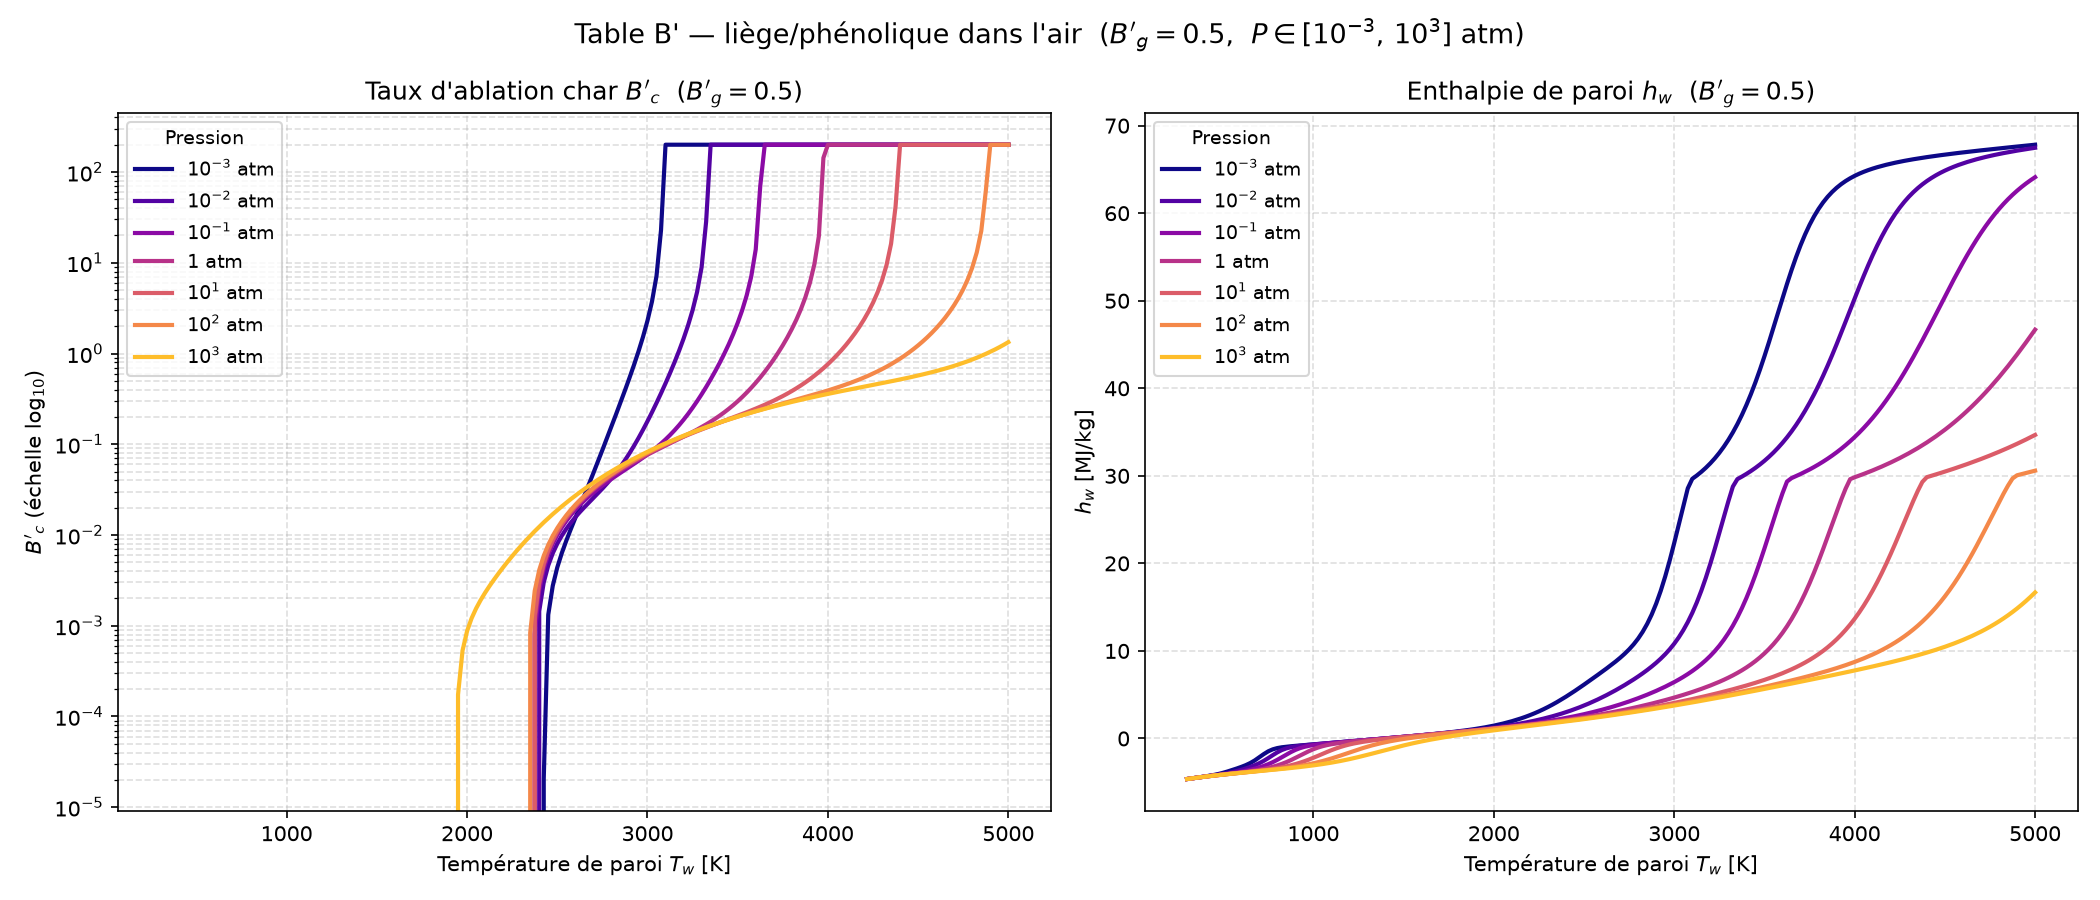

Values plotted in this chart, from the file beside it:
Bg, P_atm, Tw[K], B'c, hw[MJ/kg], C, H, O, N, CH4, CN, CO, CO2, C2, C2H, C2H2,acetylene, C3, C4, C4H2,butadiyne, C5, HCN, H2, H2O, N2
0.5, 0.001, 3.000000e+02, 0.000000e+00, -4.630890e+00, 1.502170e-114, 2.172640e-36, 1.151560e-74, 1.164800e-78, 4.241470e-02, 1.833550e-70, 2.009170e-10, 2.799880e-02, 1.271300e-132, 1.826810e-92, 5.823190e-41, 1.855540e-132, 6.383070e-170, 1.334180e-77, 1.502000e-171, 5.367970e-24, 2.677300e-04, 4.001520e-01, 5.291670e-01
0.5, 0.001, 3.250000e+02, 0.000000e+00, -4.558130e+00, 5.992150e-105, 3.358780e-33, 1.221890e-68, 2.500500e-72, 4.964640e-02, 1.379320e-64, 3.242020e-09, 3.556200e-02, 1.704390e-121, 1.303510e-84, 2.279000e-37, 3.318940e-121, 1.006670e-155, 4.906220e-71, 3.496050e-157, 6.027470e-22, 9.211230e-04, 3.848770e-01, 5.289940e-01
0.5, 0.001, 3.500000e+02, 0.000000e+00, -4.485700e+00, 1.023700e-96, 1.831260e-30, 1.783290e-63, 6.713040e-67, 5.628110e-02, 1.506320e-59, 3.505540e-08, 4.308410e-02, 5.975630e-112, 7.086610e-78, 2.747090e-34, 1.479450e-111, 1.511250e-143, 2.106810e-65, 7.347610e-145, 3.452380e-20, 2.670610e-03, 3.694330e-01, 5.285310e-01
0.5, 0.001, 3.750000e+02, 0.000000e+00, -4.412700e+00, 1.405130e-89, 4.325860e-28, 5.336350e-59, 3.413720e-62, 6.170050e-02, 3.509380e-55, 2.757770e-07, 5.055790e-02, 1.133040e-103, 4.895520e-72, 1.284750e-31, 3.432750e-103, 5.465930e-133, 1.614370e-60, 3.565190e-134, 1.151020e-18, 6.720680e-03, 3.535610e-01, 5.274590e-01
0.5, 0.001, 4.000000e+02, 0.000000e+00, -4.336730e+00, 2.484250e-83, 5.161690e-26, 4.417760e-55, 4.488270e-58, 6.508930e-02, 2.327630e-51, 1.679170e-06, 5.813620e-02, 2.003980e-96, 6.301550e-67, 2.766610e-29, 7.205280e-96, 9.560040e-124, 3.028170e-56, 8.078190e-125, 2.463180e-17, 1.498080e-02, 3.365190e-01, 5.252730e-01
0.5, 0.001, 4.250000e+02, 0.000000e+00, -4.253930e+00, 8.117240e-78, 3.493940e-24, 1.272570e-51, 1.935060e-54, 6.547060e-02, 5.479080e-48, 8.299110e-06, 6.611380e-02, 5.017060e-90, 2.023000e-62, 3.118730e-27, 2.088200e-89, 1.377910e-115, 1.766130e-52, 1.465210e-116, 3.640170e-16, 2.996190e-02, 3.171380e-01, 5.213070e-01
0.5, 0.001, 4.500000e+02, 0.000000e+00, -4.159310e+00, 6.491420e-73, 1.466330e-22, 1.524510e-48, 3.290680e-51, 6.198430e-02, 5.432860e-45, 3.454990e-05, 7.488560e-02, 2.459550e-84, 2.029260e-58, 2.027620e-25, 1.161220e-83, 2.477920e-108, 3.846680e-49, 3.235810e-109, 3.926170e-15, 5.415210e-02, 2.940450e-01, 5.148990e-01
0.5, 0.001, 4.750000e+02, 0.000000e+00, -4.047750e+00, 1.586080e-68, 4.088380e-21, 8.738330e-46, 2.554140e-48, 5.443420e-02, 2.598370e-42, 1.246740e-04, 8.484370e-02, 3.051090e-79, 7.591450e-55, 8.189510e-24, 1.606800e-78, 7.715090e-102, 3.607940e-46, 1.211830e-102, 3.225300e-14, 8.875360e-02, 2.661250e-01, 5.057190e-01
0.5, 0.001, 5.000000e+02, 0.000000e+00, -3.916180e+00, 1.414010e-64, 8.003140e-20, 2.676500e-43, 1.017470e-45, 4.381640e-02, 6.684000e-40, 3.983560e-04, 9.616410e-02, 1.175920e-74, 1.220230e-51, 2.180610e-22, 6.811790e-74, 5.405850e-96, 1.633170e-43, 1.003310e-96, 2.089160e-13, 1.322670e-01, 2.332220e-01, 4.941320e-01
0.5, 0.001, 5.250000e+02, 0.000000e+00, -3.765840e+00, 5.310650e-61, 1.152000e-18, 4.778570e-41, 2.289380e-43, 3.221200e-02, 1.010890e-37, 1.143750e-03, 1.084930e-01, 1.662770e-70, 9.465850e-49, 4.028590e-21, 1.047120e-69, 1.054130e-90, 3.924800e-41, 2.276470e-91, 1.099930e-12, 1.801720e-01, 1.967210e-01, 4.812580e-01
0.5, 0.001, 5.500000e+02, 0.000000e+00, -3.602250e+00, 9.451540e-58, 1.269990e-17, 5.326070e-39, 3.148660e-41, 2.180910e-02, 9.673890e-36, 2.979180e-03, 1.207260e-01, 9.884180e-67, 3.908530e-46, 5.415230e-20, 6.700040e-66, 6.806800e-86, 5.444820e-39, 1.687670e-86, 4.842030e-12, 2.265760e-01, 1.594160e-01, 4.684930e-01
0.5, 0.001, 5.750000e+02, 0.000000e+00, -3.430700e+00, 8.784870e-55, 1.112070e-16, 3.916240e-37, 2.825030e-39, 1.384840e-02, 6.223480e-34, 7.085350e-03, 1.311100e-01, 2.764290e-63, 9.341050e-44, 5.539610e-19, 1.999940e-62, 1.680420e-81, 4.699480e-37, 4.727630e-82, 1.829280e-11, 2.667290e-01, 1.244460e-01, 4.567810e-01
0.5, 0.001, 6.000000e+02, 0.000000e+00, -3.249760e+00, 4.624220e-52, 7.986080e-16, 1.987870e-35, 1.744560e-37, 8.425810e-03, 2.829030e-32, 1.545900e-02, 1.375770e-01, 3.995060e-60, 1.387820e-41, 4.491340e-18, 3.062650e-59, 1.787940e-77, 2.694680e-35, 5.649010e-78, 6.066640e-11, 2.982990e-01, 9.402740e-02, 4.462110e-01
0.5, 0.001, 6.250000e+02, 0.000000e+00, -3.047920e+00, 1.475650e-49, 4.831800e-15, 7.227260e-34, 7.749840e-36, 5.003200e-03, 9.467340e-31, 3.102780e-02, 1.379670e-01, 3.228700e-57, 1.361250e-39, 2.986790e-17, 2.606250e-56, 9.067370e-74, 1.084870e-33, 3.188020e-74, 1.798710e-10, 3.209370e-01, 6.896330e-02, 4.361010e-01
0.5, 0.001, 6.500000e+02, 0.000000e+00, -2.805970e+00, 3.024120e-47, 2.517840e-14, 1.935830e-32, 2.569260e-34, 2.935600e-03, 2.413260e-29, 5.724950e-02, 1.302210e-01, 1.559960e-54, 9.267840e-38, 1.674570e-16, 1.318690e-53, 2.386850e-70, 3.208710e-32, 9.262920e-71, 4.835240e-10, 3.352140e-01, 4.899530e-02, 4.253850e-01
0.5, 0.001, 6.750000e+02, 0.000000e+00, -2.506700e+00, 4.180330e-45, 1.150550e-13, 3.893770e-31, 6.558230e-33, 1.714720e-03, 4.823290e-28, 9.657650e-02, 1.130740e-01, 4.769950e-52, 4.567450e-36, 8.090380e-16, 4.202540e-51, 3.507020e-67, 7.235370e-31, 1.491360e-67, 1.191630e-09, 3.420160e-01, 3.344140e-02, 4.131780e-01
0.5, 0.001, 7.000000e+02, 0.000000e+00, -2.152620e+00, 4.065410e-43, 4.682290e-13, 5.946830e-30, 1.325020e-31, 1.003550e-03, 7.755250e-27, 1.474690e-01, 8.763590e-02, 9.692660e-50, 1.689090e-34, 3.432150e-15, 8.863110e-49, 3.061090e-64, 1.284070e-29, 1.417130e-64, 2.720450e-09, 3.427040e-01, 2.165890e-02, 3.995290e-01
0.5, 0.001, 7.250000e+02, 0.000000e+00, -1.783540e+00, 2.884350e-41, 1.721740e-12, 6.951820e-29, 2.174100e-30, 5.944860e-04, 1.027550e-25, 2.017710e-01, 5.888700e-02, 1.365210e-47, 4.840580e-33, 1.302360e-14, 1.290860e-46, 1.674860e-61, 1.847690e-28, 8.391590e-62, 5.822830e-09, 3.395820e-01, 1.318020e-02, 3.859860e-01
0.5, 0.001, 7.500000e+02, 0.000000e+00, -1.465360e+00, 1.540670e-39, 5.799650e-12, 6.322170e-28, 2.967190e-29, 3.613070e-04, 1.147420e-24, 2.474950e-01, 3.407980e-02, 1.382470e-45, 1.106730e-31, 4.502670e-14, 1.347210e-44, 6.018320e-59, 2.217320e-27, 3.246140e-59, 1.184040e-08, 3.355520e-01, 7.559460e-03, 3.749520e-01
0.5, 0.001, 7.750000e+02, 0.000000e+00, -1.239510e+00, 6.367950e-38, 1.809880e-11, 4.626770e-27, 3.436770e-28, 2.273140e-04, 1.100380e-23, 2.776930e-01, 1.756710e-02, 1.039040e-43, 2.069120e-30, 1.439240e-13, 1.040510e-42, 1.479110e-56, 2.271060e-26, 8.547220e-57, 2.310600e-08, 3.325960e-01, 4.172980e-03, 3.677440e-01
0.5, 0.001, 8.000000e+02, 0.000000e+00, -1.096480e+00, 2.086110e-36, 5.273430e-11, 2.846820e-26, 3.430380e-27, 1.479750e-04, 9.192580e-23, 2.942190e-01, 8.545270e-03, 5.959930e-42, 3.225520e-29, 4.290310e-13, 6.117140e-41, 2.576210e-54, 2.017570e-25, 1.587960e-54, 4.346560e-08, 3.310190e-01, 2.281000e-03, 3.637880e-01
0.5, 0.001, 8.250000e+02, 0.000000e+00, -1.004830e+00, 5.532000e-35, 1.442770e-10, 1.528870e-25, 2.987110e-26, 9.916370e-05, 6.765750e-22, 3.023880e-01, 4.118220e-03, 2.673740e-40, 4.260130e-28, 1.199030e-12, 2.806090e-39, 3.280870e-52, 1.573150e-24, 2.148530e-52, 7.894400e-08, 3.303220e-01, 1.261500e-03, 3.618100e-01
0.5, 0.001, 8.500000e+02, 0.000000e+00, -9.396040e-01, 1.209830e-33, 3.724890e-10, 7.349320e-25, 2.294240e-25, 6.809030e-05, 4.431710e-21, 3.063010e-01, 2.020610e-03, 9.586520e-39, 4.834560e-27, 3.156070e-12, 1.026600e-37, 3.140490e-50, 1.087810e-23, 2.177000e-50, 1.386410e-07, 3.300490e-01, 7.137600e-04, 3.608470e-01
0.5, 0.001, 8.750000e+02, 0.000000e+00, -8.870250e-01, 2.218300e-32, 9.117170e-10, 3.213390e-24, 1.570030e-24, 4.775210e-05, 2.607830e-20, 3.081900e-01, 1.021160e-03, 2.800210e-37, 4.774350e-26, 7.859620e-12, 3.053970e-36, 2.315340e-48, 6.735470e-23, 1.693280e-48, 2.358980e-07, 3.299540e-01, 4.148280e-04, 3.603730e-01
0.5, 0.001, 9.000000e+02, 0.000000e+00, -8.403910e-01, 3.460530e-31, 2.124690e-09, 1.291980e-23, 9.662660e-24, 3.412830e-05, 1.390570e-19, 3.091250e-01, 5.334660e-04, 6.778080e-36, 4.150160e-25, 1.859890e-11, 7.515720e-35, 1.343620e-46, 3.767790e-22, 1.033490e-46, 3.897390e-07, 3.299270e-01, 2.477850e-04, 3.601320e-01
0.5, 0.001, 9.250000e+02, 0.000000e+00, -7.965610e-01, 4.653410e-30, 4.732750e-09, 4.815850e-23, 5.393550e-23, 2.481610e-05, 6.771960e-19, 3.096030e-01, 2.881080e-04, 1.380430e-34, 3.208310e-24, 4.199100e-11, 1.553790e-33, 6.257480e-45, 1.919690e-21, 5.047880e-45, 6.266120e-07, 3.299260e-01, 1.519750e-04, 3.600060e-01
0.5, 0.001, 9.500000e+02, 0.000000e+00, -7.540500e-01, 5.457430e-29, 1.011220e-08, 1.675240e-22, 2.751390e-22, 1.833410e-05, 3.033390e-18, 3.098550e-01, 1.606400e-04, 2.397860e-33, 2.226200e-23, 9.078430e-11, 2.735910e-32, 2.379660e-43, 8.973940e-21, 2.008020e-43, 9.824160e-07, 3.299320e-01, 9.557050e-05, 3.599370e-01
0.5, 0.001, 9.750000e+02, 0.000000e+00, -7.121400e-01, 5.641030e-28, 2.079100e-08, 5.468890e-22, 1.291560e-21, 1.374620e-05, 1.257800e-17, 3.099920e-01, 9.229970e-05, 3.596180e-32, 1.398090e-22, 1.885800e-10, 4.153950e-31, 7.505620e-42, 3.874470e-20, 6.608860e-42, 1.504850e-06, 3.299400e-01, 6.152180e-05, 3.598990e-01
0.5, 0.001, 1.000000e+03, 0.000000e+00, -6.704700e-01, 5.187860e-27, 4.125200e-08, 1.683720e-21, 5.613860e-21, 1.044850e-05, 4.855930e-17, 3.100700e-01, 5.454350e-05, 4.708090e-31, 8.006490e-22, 3.775020e-10, 5.499160e-30, 1.991130e-40, 1.554190e-19, 1.825370e-40, 2.256010e-06, 3.299470e-01, 4.047600e-05, 3.598760e-01
0.5, 0.001, 1.025000e+03, 0.000000e+00, -6.288610e-01, 4.281400e-26, 7.919140e-08, 4.909910e-21, 2.272080e-20, 8.043940e-06, 1.754590e-16, 3.101140e-01, 3.308670e-05, 5.434350e-30, 4.209380e-21, 7.302340e-10, 6.411530e-29, 4.499360e-39, 5.823680e-19, 4.285510e-39, 3.315320e-06, 3.299520e-01, 2.717560e-05, 3.598620e-01
0.5, 0.001, 1.050000e+03, 0.000000e+00, -5.872200e-01, 3.195260e-25, 1.474330e-07, 1.361460e-20, 8.606150e-20, 6.266970e-06, 5.961810e-16, 3.101410e-01, 2.056620e-05, 5.580260e-29, 2.044170e-20, 1.368340e-09, 6.643520e-28, 8.760120e-38, 2.048360e-18, 8.652020e-38, 4.782620e-06, 3.299560e-01, 1.859380e-05, 3.598530e-01
0.5, 0.001, 1.075000e+03, 0.000000e+00, -5.454940e-01, 2.171660e-24, 2.667580e-07, 3.602430e-20, 3.064910e-19, 4.937270e-06, 1.913110e-15, 3.101570e-01, 1.307730e-05, 5.139310e-28, 9.220430e-20, 2.489330e-09, 6.168510e-27, 1.484870e-36, 6.792810e-18, 1.517970e-36, 6.781500e-06, 3.299580e-01, 1.294830e-05, 3.598470e-01
0.5, 0.001, 1.100000e+03, 0.000000e+00, -5.036540e-01, 1.352730e-23, 4.699900e-07, 9.124910e-20, 1.030560e-18, 3.930510e-06, 5.820420e-15, 3.101670e-01, 8.493480e-06, 4.276790e-27, 3.882470e-19, 4.405650e-09, 5.170820e-26, 2.212010e-35, 2.132420e-17, 2.336650e-35, 9.462730e-06, 3.299600e-01, 9.166350e-06, 3.598420e-01
0.5, 0.001, 1.125000e+03, 0.000000e+00, -4.616820e-01, 7.767570e-23, 8.077390e-07, 2.219050e-19, 3.284180e-18, 3.159840e-06, 1.684870e-14, 3.101730e-01, 5.626570e-06, 3.237640e-26, 1.533140e-18, 7.599430e-09, 3.940010e-25, 2.921080e-34, 6.360100e-17, 3.183400e-34, 1.300790e-05, 3.299600e-01, 6.589570e-06, 3.598380e-01
0.5, 0.001, 1.150000e+03, 0.000000e+00, -4.195680e-01, 4.133480e-22, 1.356330e-06, 5.194690e-19, 9.954110e-18, 2.563740e-06, 4.655700e-14, 3.101770e-01, 3.796940e-06, 2.243440e-25, 5.701620e-18, 1.279750e-08, 2.745980e-24, 3.446430e-33, 1.808330e-16, 3.869130e-33, 1.763280e-05, 3.299580e-01, 4.805790e-06, 3.598340e-01
0.5, 0.001, 1.175000e+03, 0.000000e+00, -3.773040e-01, 2.048380e-21, 2.228490e-06, 1.173440e-18, 2.878600e-17, 2.098170e-06, 1.231680e-13, 3.101800e-01, 2.607020e-06, 1.430960e-24, 2.004570e-17, 2.107260e-08, 1.760500e-23, 3.659240e-32, 4.916320e-16, 4.225930e-32, 2.359110e-05, 3.299560e-01, 3.552440e-06, 3.598300e-01
0.5, 0.001, 1.200000e+03, 0.000000e+00, -3.348870e-01, 9.495080e-21, 3.587520e-06, 2.563500e-18, 7.965930e-17, 1.731190e-06, 3.128180e-13, 3.101820e-01, 1.819290e-06, 8.445270e-24, 6.686170e-17, 3.397560e-08, 1.043720e-22, 3.519410e-31, 1.281650e-15, 4.175580e-31, 3.117810e-05, 3.299520e-01, 2.659400e-06, 3.598250e-01
0.5, 0.001, 1.225000e+03, 0.000000e+00, -2.923090e-01, 4.133870e-20, 5.665700e-06, 5.427050e-18, 2.115120e-16, 1.439410e-06, 7.646220e-13, 3.101830e-01, 1.289060e-06, 4.633830e-23, 2.122620e-16, 5.370790e-08, 5.749370e-22, 3.084860e-30, 3.212040e-15, 3.755440e-30, 4.073320e-05, 3.299470e-01, 2.014650e-06, 3.598190e-01
0.5, 0.001, 1.250000e+03, 0.000000e+00, -2.495660e-01, 1.696750e-19, 8.787890e-06, 1.115490e-17, 5.401960e-16, 1.205500e-06, 1.802870e-12, 3.101830e-01, 9.265340e-07, 2.374140e-22, 6.432700e-16, 8.333930e-08, 2.955730e-21, 2.478050e-29, 7.757230e-15, 3.091750e-29, 5.264410e-05, 3.299390e-01, 1.543380e-06, 3.598120e-01
0.5, 0.001, 1.275000e+03, 0.000000e+00, -2.066500e-01, 6.588440e-19, 1.340120e-05, 2.229930e-17, 1.330070e-15, 1.016540e-06, 4.109270e-12, 3.101830e-01, 6.749890e-07, 1.140410e-21, 1.866090e-15, 1.270800e-07, 1.423920e-20, 1.833680e-28, 1.809220e-14, 2.342100e-28, 6.734870e-05, 3.299290e-01, 1.194860e-06, 3.598040e-01
0.5, 0.001, 1.300000e+03, 0.000000e+00, -1.635530e-01, 2.427960e-18, 2.011200e-05, 4.342430e-17, 3.163880e-15, 8.627550e-07, 9.071890e-12, 3.101820e-01, 4.980130e-07, 5.154910e-21, 5.195000e-15, 1.906180e-07, 6.452260e-20, 1.255840e-27, 4.083270e-14, 1.640390e-27, 8.533800e-05, 3.299160e-01, 9.342700e-07, 3.597930e-01
0.5, 0.001, 1.325000e+03, 0.000000e+00, -1.202630e-01, 8.516890e-18, 2.973070e-05, 8.249560e-17, 7.285050e-15, 7.367310e-07, 1.943340e-11, 3.101810e-01, 3.718590e-07, 2.200310e-20, 1.391130e-14, 2.815220e-07, 2.759640e-19, 7.995460e-27, 8.934430e-14, 1.066990e-26, 1.071590e-04, 3.298990e-01, 7.373880e-07, 3.597800e-01
0.5, 0.001, 1.350000e+03, 0.000000e+00, -7.676480e-02, 2.851590e-17, 4.332670e-05, 1.531010e-16, 1.626650e-14, 6.327700e-07, 4.046160e-11, 3.101790e-01, 2.808130e-07, 8.896700e-20, 3.590990e-14, 4.097310e-07, 1.117640e-18, 4.751370e-26, 1.898520e-13, 6.471840e-26, 1.334140e-04, 3.298770e-01, 5.871690e-07, 3.597650e-01
0.5, 0.001, 1.375000e+03, 0.000000e+00, -3.303910e-02, 9.136170e-17, 6.229340e-05, 2.779250e-16, 3.528020e-14, 5.464680e-07, 8.200820e-11, 3.101760e-01, 2.143330e-07, 3.417770e-19, 8.953640e-14, 5.881280e-07, 4.298930e-18, 2.645400e-25, 3.924130e-13, 3.674560e-25, 1.647660e-04, 3.298480e-01, 4.714800e-07, 3.597450e-01
0.5, 0.001, 1.400000e+03, 0.000000e+00, 1.093840e-02, 2.807600e-16, 8.842480e-05, 4.940690e-16, 7.444200e-14, 4.743960e-07, 1.620380e-10, 3.101720e-01, 1.652510e-07, 1.250880e-18, 2.160380e-13, 8.332080e-07, 1.574800e-17, 1.384790e-24, 7.901260e-13, 1.959890e-24, 2.019350e-04, 3.298120e-01, 3.815940e-07, 3.597210e-01
0.5, 0.001, 1.425000e+03, 0.000000e+00, 5.519830e-02, 8.293820e-16, 1.240050e-04, 8.610600e-16, 1.530310e-13, 4.138630e-07, 3.125390e-10, 3.101670e-01, 1.286300e-07, 4.372800e-18, 5.053060e-13, 1.165850e-06, 5.508260e-17, 6.837570e-24, 1.551920e-12, 9.852190e-24, 2.457020e-04, 3.297660e-01, 3.111690e-07, 3.596930e-01
0.5, 0.001, 1.450000e+03, 0.000000e+00, 9.977900e-02, 2.359970e-15, 1.719130e-04, 1.472680e-15, 3.069030e-13, 3.627430e-07, 5.891970e-10, 3.101600e-01, 1.010350e-07, 1.463530e-17, 1.147550e-12, 1.612180e-06, 1.844040e-16, 3.194210e-23, 2.977280e-12, 4.682110e-23, 2.969060e-04, 3.297080e-01, 2.555490e-07, 3.596580e-01
0.5, 0.001, 1.475000e+03, 0.000000e+00, 1.447280e-01, 6.480650e-15, 2.357380e-04, 2.474140e-15, 6.012080e-13, 3.193470e-07, 1.086910e-09, 3.101500e-01, 8.004410e-08, 4.700100e-17, 2.534170e-12, 2.204600e-06, 5.921920e-16, 1.415770e-22, 5.585480e-12, 2.109600e-22, 3.564460e-04, 3.296340e-01, 2.112900e-07, 3.596160e-01
0.5, 0.001, 1.500000e+03, 0.000000e+00, 1.901020e-01, 1.720530e-14, 3.199160e-04, 4.086620e-15, 1.151750e-12, 2.823220e-07, 1.964120e-09, 3.101370e-01, 6.393230e-08, 1.451350e-16, 5.449410e-12, 2.982810e-06, 1.828090e-15, 5.969470e-22, 1.025830e-11, 9.035740e-22, 4.252760e-04, 3.295420e-01, 1.758140e-07, 3.595660e-01
0.5, 0.001, 1.525000e+03, 0.000000e+00, 2.359720e-01, 4.423440e-14, 4.298750e-04, 6.641860e-15, 2.160120e-12, 2.505800e-07, 3.480420e-09, 3.101200e-01, 5.145980e-08, 4.317550e-16, 1.142560e-11, 3.995080e-06, 5.435250e-15, 2.400250e-21, 1.846330e-11, 3.688220e-21, 5.044050e-04, 3.294280e-01, 1.471840e-07, 3.595060e-01
0.5, 0.001, 1.550000e+03, 0.000000e+00, 2.824220e-01, 1.103020e-13, 5.722070e-04, 1.063000e-14, 3.970290e-12, 2.232410e-07, 6.053300e-09, 3.100980e-01, 4.172590e-08, 1.239620e-15, 2.338580e-11, 5.299500e-06, 1.559270e-14, 9.224830e-21, 3.259740e-11, 1.438040e-20, 5.948940e-04, 3.292860e-01, 1.239250e-07, 3.594340e-01
0.5, 0.001, 1.575000e+03, 0.000000e+00, 3.295520e-01, 2.671580e-13, 7.548410e-04, 1.676540e-14, 7.158320e-12, 1.995880e-07, 1.034270e-08, 3.100690e-01, 3.407020e-08, 3.440780e-15, 4.678060e-11, 6.965380e-06, 4.323580e-14, 3.396060e-20, 5.650450e-11, 5.367510e-20, 6.978490e-04, 3.291100e-01, 1.049120e-07, 3.593480e-01
0.5, 0.001, 1.600000e+03, 0.000000e+00, 3.774830e-01, 6.293650e-13, 9.872480e-04, 2.607470e-14, 1.267160e-11, 1.790350e-07, 1.737490e-08, 3.100330e-01, 2.800440e-08, 9.247770e-15, 9.155460e-11, 9.074730e-06, 1.160600e-13, 1.200010e-19, 9.624420e-11, 1.921830e-19, 8.144190e-04, 3.288930e-01, 8.927510e-08, 3.592460e-01
0.5, 0.001, 1.625000e+03, 0.000000e+00, 4.263550e-01, 1.443930e-12, 1.280640e-03, 4.001560e-14, 2.204170e-11, 1.610980e-07, 2.872060e-08, 3.099880e-01, 2.316440e-08, 2.410310e-14, 1.754800e-10, 1.172370e-05, 3.020560e-13, 4.077660e-19, 1.612110e-10, 6.613440e-19, 9.457900e-04, 3.286280e-01, 7.634120e-08, 3.591260e-01
0.5, 0.001, 1.650000e+03, 0.000000e+00, 4.763330e-01, 3.230110e-12, 1.648220e-03, 6.063190e-14, 3.770510e-11, 1.453810e-07, 4.674800e-08, 3.099310e-01, 1.927630e-08, 6.100600e-14, 3.296970e-10, 1.502420e-05, 7.632620e-13, 1.334840e-18, 2.657420e-10, 2.191270e-18, 1.093170e-03, 3.283040e-01, 6.558370e-08, 3.589830e-01
0.5, 0.001, 1.675000e+03, 0.000000e+00, 5.276090e-01, 7.053600e-12, 2.105380e-03, 9.075630e-14, 6.347650e-11, 1.315510e-07, 7.497750e-08, 3.098600e-01, 1.613280e-08, 1.501440e-13, 6.077440e-10, 1.910520e-05, 1.875060e-12, 4.216600e-18, 4.313830e-10, 7.002590e-18, 1.257800e-03, 3.279110e-01, 5.658860e-08, 3.588160e-01
0.5, 0.001, 1.700000e+03, 0.000000e+00, 5.804040e-01, 1.505180e-11, 2.669960e-03, 1.342710e-13, 1.052420e-10, 1.193340e-07, 1.185710e-07, 3.097720e-01, 1.357560e-08, 3.597640e-13, 1.100020e-09, 2.411440e-05, 4.483890e-12, 1.287360e-17, 6.900440e-10, 2.161760e-17, 1.440900e-03, 3.274350e-01, 4.902860e-08, 3.586190e-01
0.5, 0.001, 1.725000e+03, 0.000000e+00, 6.349720e-01, 3.141830e-11, 3.362490e-03, 1.964420e-13, 1.719530e-10, 1.084970e-07, 1.849980e-07, 3.096650e-01, 1.148300e-08, 8.402470e-13, 1.956520e-09, 3.021890e-05, 1.044970e-11, 3.804370e-17, 1.088320e-09, 6.456480e-17, 1.643720e-03, 3.268630e-01, 4.264330e-08, 3.583890e-01
0.5, 0.001, 1.750000e+03, 0.000000e+00, 6.916050e-01, 6.421060e-11, 4.206440e-03, 2.843350e-13, 2.770420e-10, 9.884710e-08, 2.849360e-07, 3.095340e-01, 9.760820e-09, 1.914940e-12, 3.422060e-09, 3.760700e-05, 2.375970e-11, 1.089740e-16, 1.693310e-09, 1.868270e-16, 1.867460e-03, 3.261780e-01, 3.722430e-08, 3.581210e-01
0.5, 0.001, 1.775000e+03, 0.000000e+00, 7.506310e-01, 1.286020e-10, 5.228410e-03, 4.073430e-13, 4.403990e-10, 9.021930e-08, 4.334630e-07, 3.093760e-01, 8.335840e-09, 4.262960e-12, 5.889820e-09, 4.648800e-05, 5.276230e-11, 3.029620e-16, 2.600350e-09, 5.244720e-16, 2.113290e-03, 3.253610e-01, 3.260410e-08, 3.578080e-01
... 4,665 more rows
